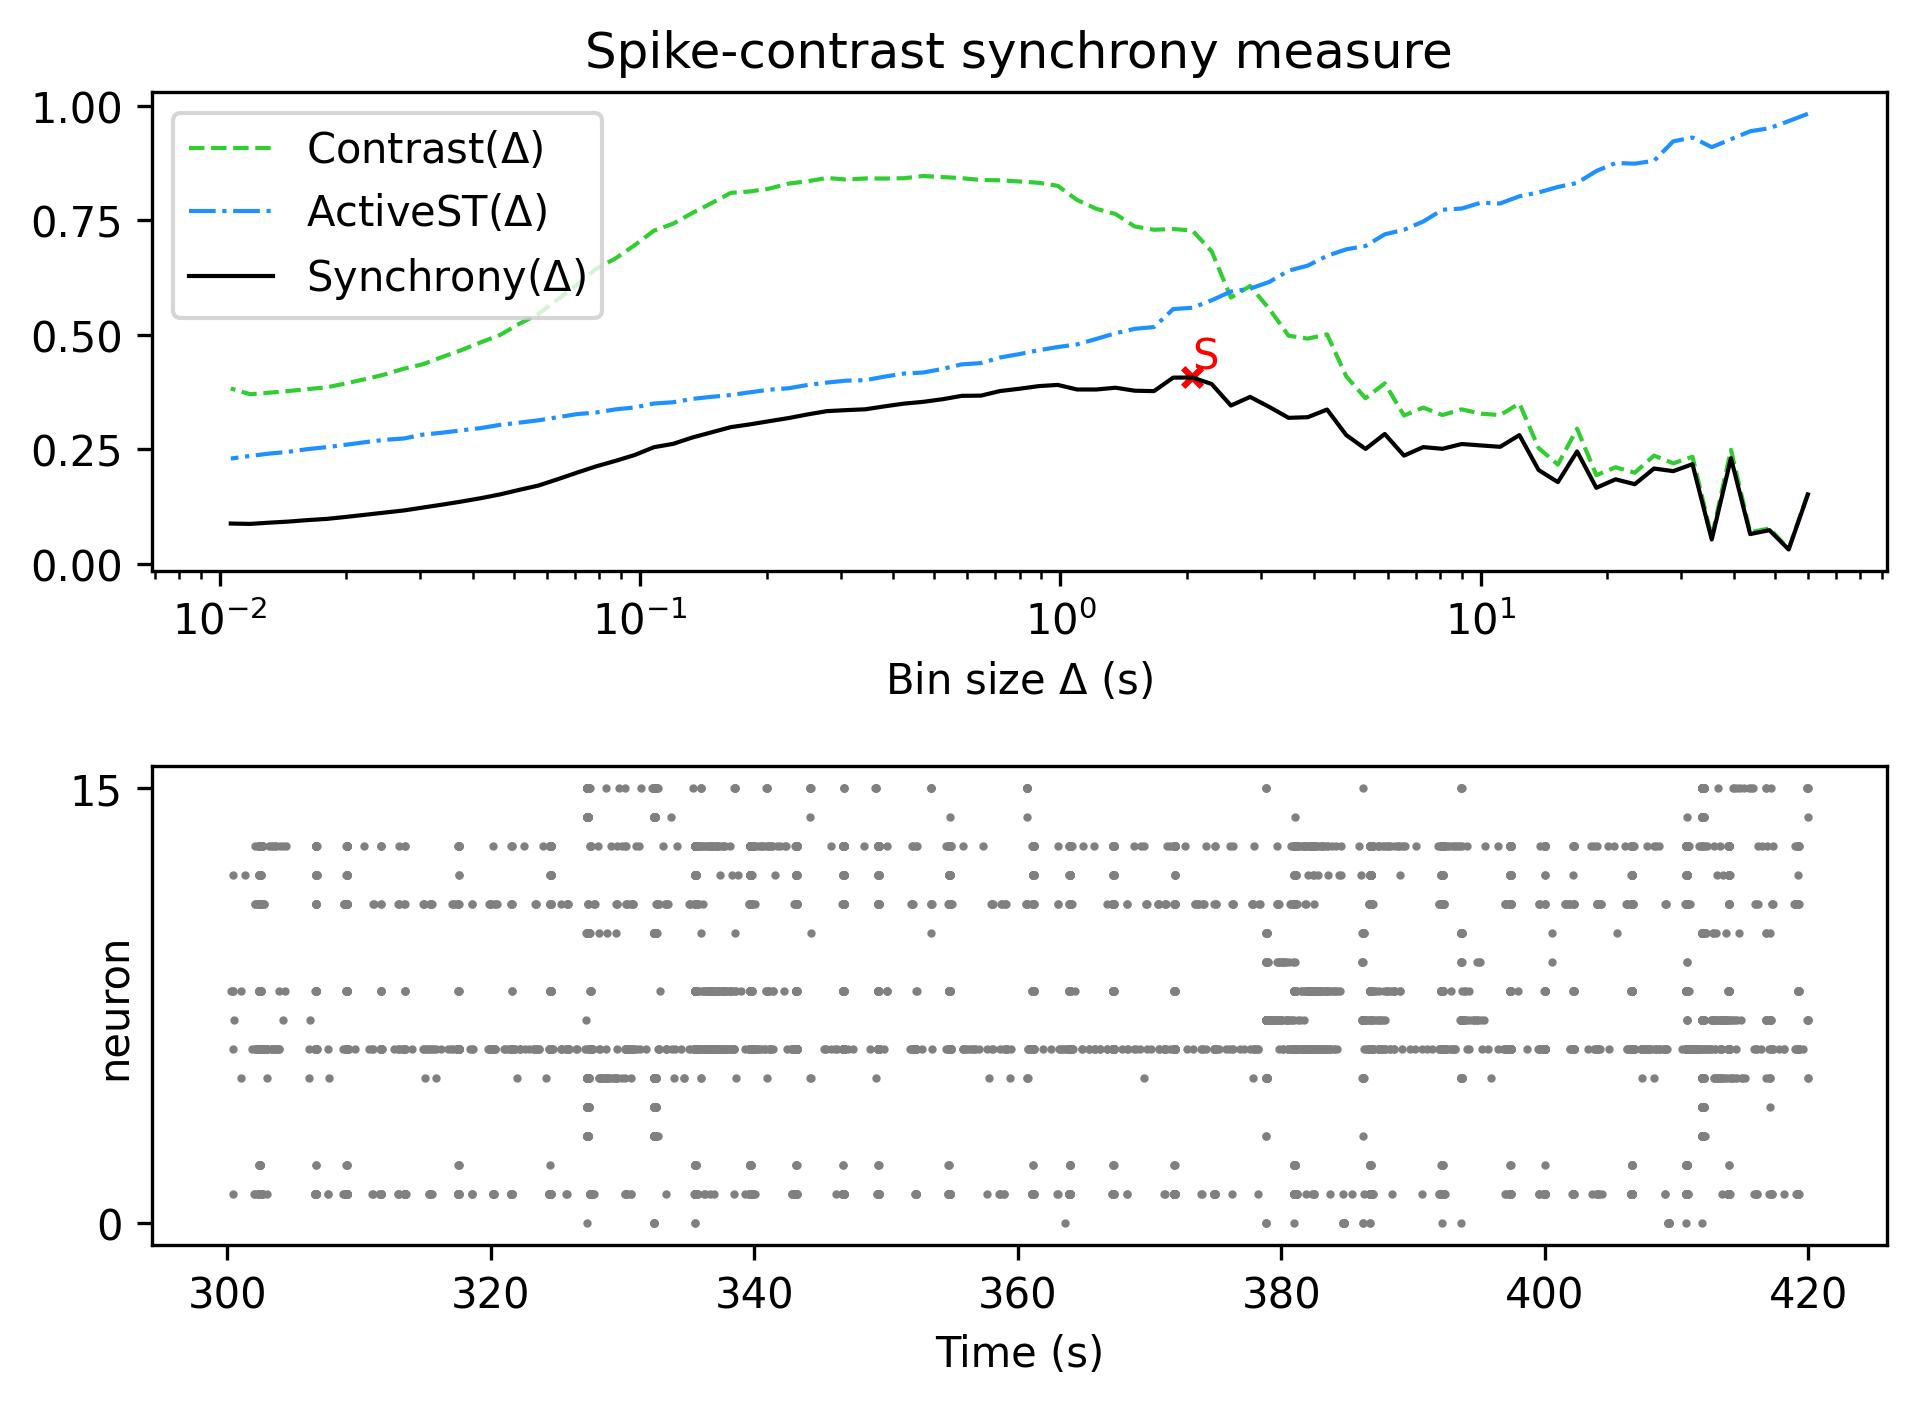

Values plotted in this chart, from the file beside it:
, Spike-contrast (60.0 s), Spike-contrast (54.0 s), Spike-contrast (48.6 s), Spike-contrast (43.74 s), Spike-contrast (39.366 s), Spike-contrast (35.429 s), Spike-contrast (31.886 s), Spike-contrast (28.698 s), Spike-contrast (25.828 s), Spike-contrast (23.245 s), Spike-contrast (20.921 s), Spike-contrast (18.829 s), Spike-contrast (16.946 s), Spike-contrast (15.251 s), Spike-contrast (13.726 s), Spike-contrast (12.353 s), Spike-contrast (11.118 s), Spike-contrast (10.006 s), Spike-contrast (9.006 s), Spike-contrast (8.105 s), Spike-contrast (7.295 s), Spike-contrast (6.565 s), Spike-contrast (5.909 s)
0, 0.1516, 0.03146, 0.07367, 0.06508, 0.2309, 0.05329, 0.2177, 0.2025, 0.2082, 0.174, 0.1847, 0.1661, 0.2455, 0.1784, 0.2049, 0.2811, 0.2556, 0.2586, 0.2617, 0.2513, 0.255, 0.2363, 0.2836
